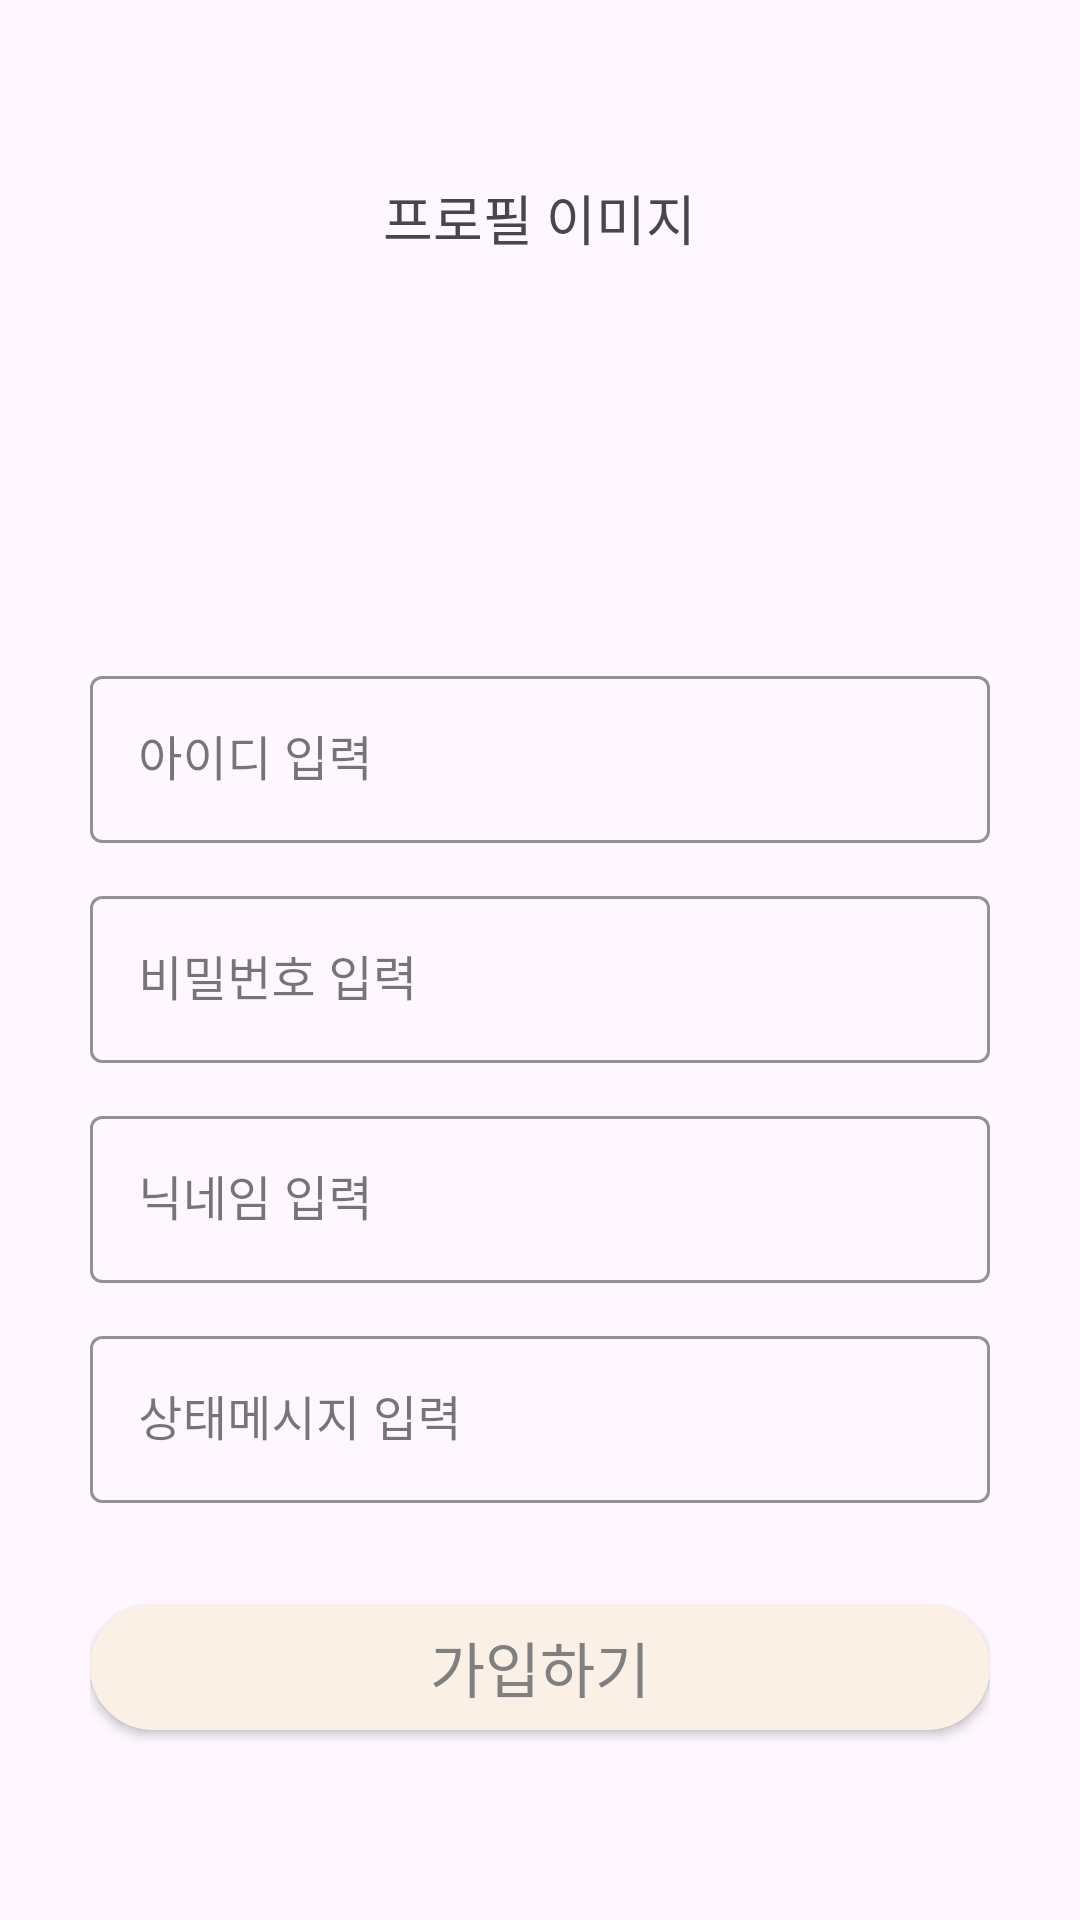

Reconstruct the res/layout file that produces this screen, plus the resources it refers to.
<!-- AndroidManifest.xml: application theme Theme.Firebase_test -->
<!-- res/layout/activity_join.xml -->
<?xml version="1.0" encoding="utf-8"?>
<LinearLayout xmlns:android="http://schemas.android.com/apk/res/android"
    xmlns:app="http://schemas.android.com/apk/res-auto"
    xmlns:tools="http://schemas.android.com/tools"
    android:layout_width="match_parent"
    android:layout_height="match_parent"
    android:orientation="vertical"
    tools:context=".LoginActivity">

    <LinearLayout
        android:layout_width="match_parent"
        android:layout_height="0dp"
        android:layout_weight="0.5"
        android:gravity="center"
        android:orientation="horizontal"/>

    <LinearLayout
        android:layout_width="match_parent"
        android:layout_height="0dp"
        android:layout_weight="1.3"
        android:gravity="center"
        android:orientation="vertical">

        <TextView
            android:id="@+id/textView3"
            android:layout_width="wrap_content"
            android:layout_height="0dp"
            android:layout_weight="3"
            android:gravity="center"
            android:text="프로필 이미지"
            android:textSize="18sp" />

        <LinearLayout
            android:layout_width="match_parent"
            android:layout_height="0dp"
            android:layout_weight="7"
            android:gravity="center"
            android:orientation="horizontal">

            <LinearLayout
                android:layout_width="wrap_content"
                android:layout_height="match_parent">

                <ImageView
                    android:id="@+id/join_myProfile"
                    android:layout_width="130dp"
                    android:layout_height="wrap_content"
                    app:srcCompat="@drawable/profile_simple" />

            </LinearLayout>

        </LinearLayout>

    </LinearLayout>

    <LinearLayout
        android:layout_width="match_parent"
        android:layout_height="0dp"
        android:layout_weight="0.3"
        android:orientation="horizontal"></LinearLayout>

    <com.google.android.material.textfield.TextInputLayout
        style="@style/Widget.MaterialComponents.TextInputLayout.OutlinedBox"
        android:layout_width="match_parent"
        android:layout_height="0dp"
        android:layout_weight="0.7"
        android:hint="아이디 입력"
        android:paddingLeft="30dp"
        android:paddingRight="30dp"
        app:boxStrokeColor="#ffff69b4"
        app:hintTextColor="#ffff69b4">

        <com.google.android.material.textfield.TextInputEditText
            android:id="@+id/etId"
            android:layout_width="match_parent"
            android:layout_height="wrap_content" />

    </com.google.android.material.textfield.TextInputLayout>

    <com.google.android.material.textfield.TextInputLayout
        style="@style/Widget.MaterialComponents.TextInputLayout.OutlinedBox"
        android:layout_width="match_parent"
        android:layout_height="0dp"
        android:layout_weight="0.7"
        android:hint="비밀번호 입력"
        android:paddingLeft="30dp"
        android:paddingRight="30dp"
        app:boxStrokeColor="#ffff69b4"
        app:hintTextColor="#ffff69b4">

        <com.google.android.material.textfield.TextInputEditText
            android:id="@+id/etPw"
            android:layout_width="match_parent"
            android:layout_height="wrap_content" />

    </com.google.android.material.textfield.TextInputLayout>

    <com.google.android.material.textfield.TextInputLayout
        style="@style/Widget.MaterialComponents.TextInputLayout.OutlinedBox"
        android:layout_width="match_parent"
        android:layout_height="0dp"
        android:layout_weight="0.7"
        android:hint="닉네임 입력"
        android:paddingLeft="30dp"
        android:paddingRight="30dp"
        app:boxStrokeColor="#ffff69b4"
        app:hintTextColor="#ffff69b4">

        <com.google.android.material.textfield.TextInputEditText
            android:id="@+id/etName"
            android:layout_width="match_parent"
            android:layout_height="wrap_content" />

    </com.google.android.material.textfield.TextInputLayout>

    <com.google.android.material.textfield.TextInputLayout
        style="@style/Widget.MaterialComponents.TextInputLayout.OutlinedBox"
        android:layout_width="match_parent"
        android:layout_height="0dp"
        android:layout_weight="0.7"
        android:hint="상태메시지 입력"
        android:paddingLeft="30dp"
        android:paddingRight="30dp"
        app:boxStrokeColor="#ffff69b4"
        app:hintTextColor="#ffff69b4">

        <com.google.android.material.textfield.TextInputEditText
            android:id="@+id/etConditionMessage"
            android:layout_width="match_parent"
            android:layout_height="wrap_content" />

    </com.google.android.material.textfield.TextInputLayout>

    <LinearLayout
        android:layout_width="match_parent"
        android:layout_height="0dp"
        android:layout_weight="0.2"></LinearLayout>

    <LinearLayout
        android:layout_width="match_parent"
        android:layout_height="0dp"
        android:layout_weight="1"
        android:orientation="horizontal"
        android:paddingLeft="30dp"
        android:paddingRight="30dp">

        <androidx.appcompat.widget.AppCompatButton
            android:id="@+id/btn_add"
            android:textColor="@color/gray"
            android:layout_width="match_parent"
            android:background="@drawable/rounded_btn"
            android:layout_height="42dp"
            android:text="가입하기"
            android:textSize="20sp" />
    </LinearLayout>

</LinearLayout>
<!-- resources referenced by this layout -->
<resources>
  <color name="gray">#ff808080</color>
  <!-- drawable rounded_btn (drawable) -->
  <?xml version="1.0" encoding="utf-8"?>
  <shape xmlns:android="http://schemas.android.com/apk/res/android">
  
      <solid
          android:color="#fffaf0e6"/>
  
      <corners
          android:radius="50dp"/>
  
  </shape>
  <style name="Theme.Firebase_test" parent="Theme.Material3.DayNight.NoActionBar">
          
          <item name="colorPrimary">@color/purple_500</item>
          <item name="colorPrimaryVariant">@color/purple_700</item>
          <item name="colorOnPrimary">@color/white</item>
          
          <item name="colorSecondary">@color/teal_200</item>
          <item name="colorSecondaryVariant">@color/teal_700</item>
          <item name="colorOnSecondary">@color/black</item>
          
          <item name="android:statusBarColor" tools:targetApi="l">?attr/colorPrimaryVariant</item>
          
  
          
          <item name="windowActionBar">false</item>
          <item name="windowNoTitle">true</item>
      </style>
  <color name="purple_500">#FF6200EE</color>
  <color name="purple_700">#FF3700B3</color>
  <color name="white">#FFFFFFFF</color>
  <color name="teal_200">#FF03DAC5</color>
  <color name="teal_700">#FF018786</color>
  <color name="black">#FF000000</color>
</resources>
